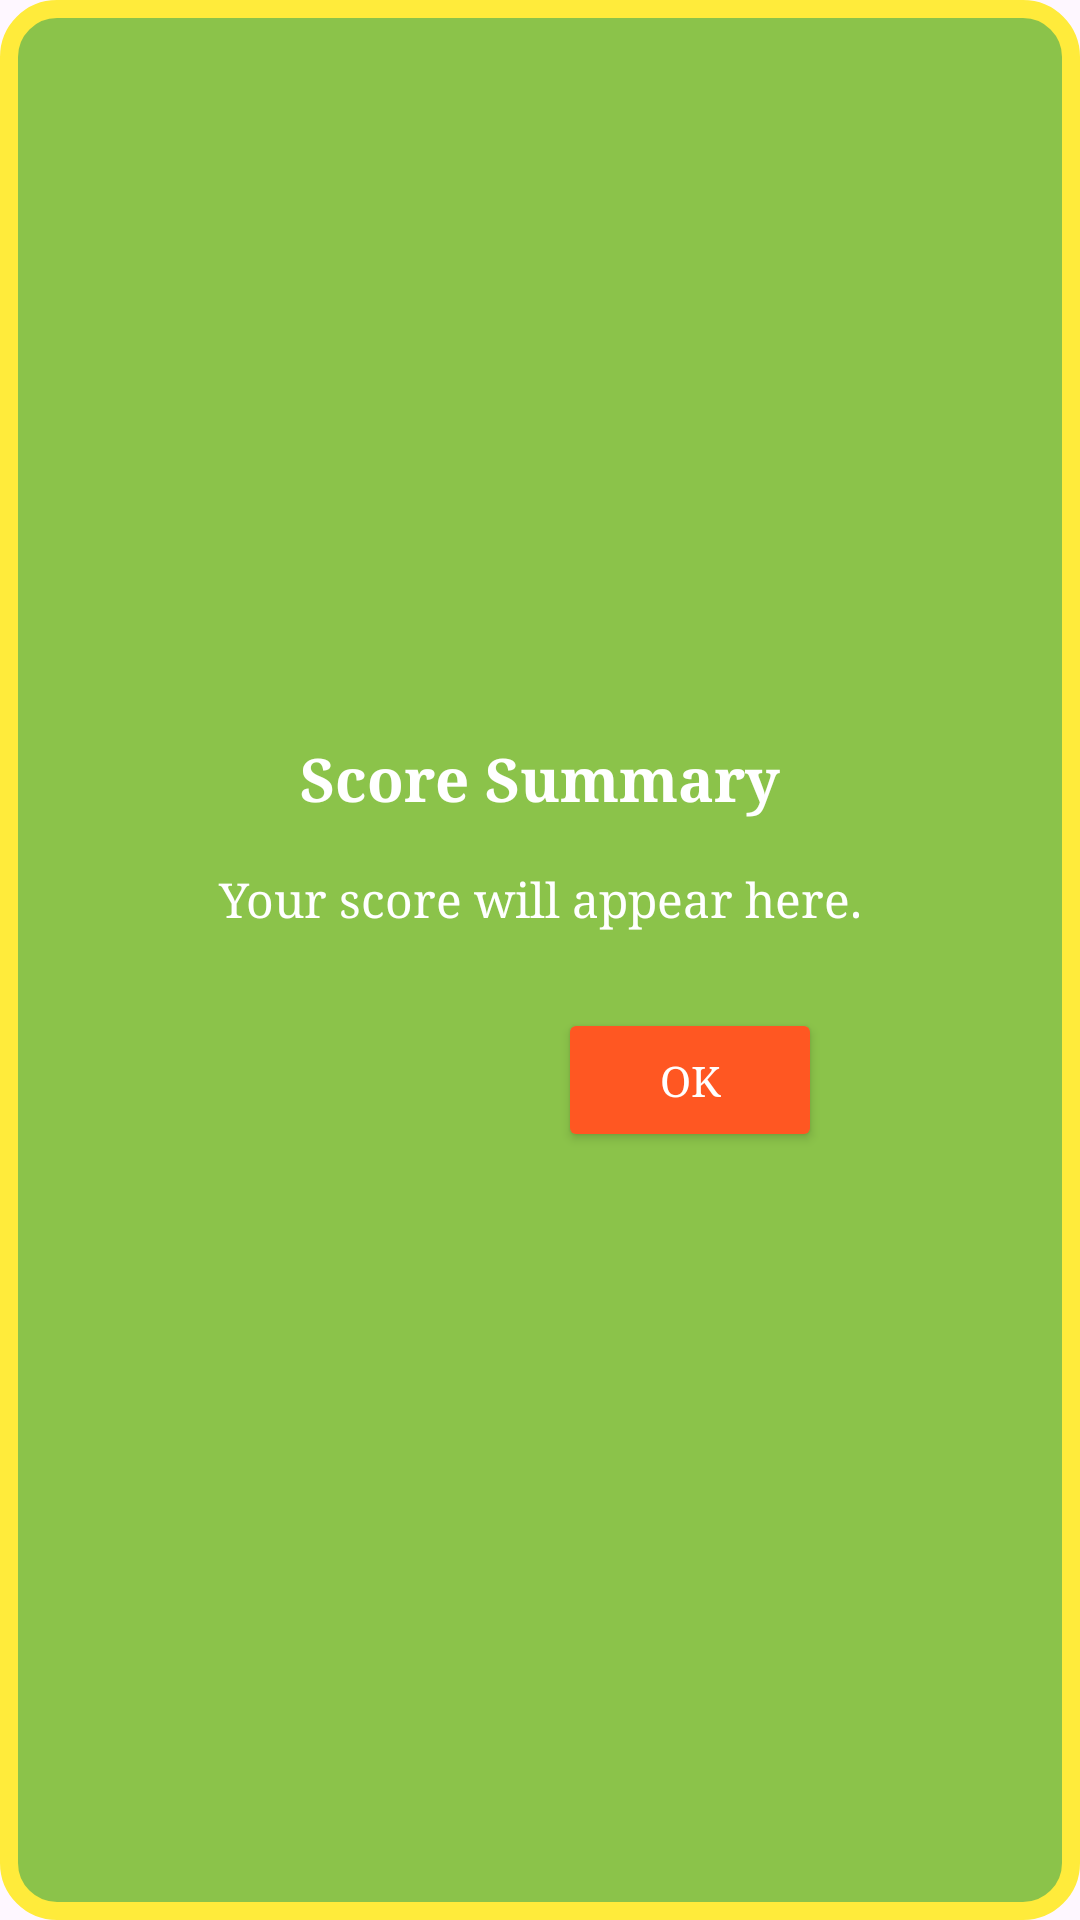

Layout XML and referenced resources for this Android screen:
<!-- AndroidManifest.xml: application theme Theme.MATH_QUIZ -->
<!-- res/layout/dialog_score.xml -->
<LinearLayout xmlns:android="http://schemas.android.com/apk/res/android"
    android:layout_width="match_parent"
    android:layout_height="wrap_content"
    android:padding="16dp"
    android:orientation="vertical"
    android:background="@drawable/dialog_background"
    android:gravity="center">

    

    
    <TextView
        android:id="@+id/dialog_title"
        android:layout_width="match_parent"
        android:layout_height="wrap_content"
        android:text="Score Summary"
        android:textSize="20sp"
        android:textColor="@android:color/white"
        android:gravity="center"
        android:textStyle="bold"
        android:fontFamily="serif"
        android:layout_marginTop="16dp"/>

    
    <TextView
        android:id="@+id/dialog_message"
        android:layout_width="match_parent"
        android:layout_height="wrap_content"
        android:text="Your score will appear here."
        android:textSize="16sp"
        android:textColor="@android:color/white"
        android:gravity="center"
        android:layout_marginTop="16dp"
        android:fontFamily="serif"/>
    <LinearLayout
        android:layout_width="match_parent"
        android:layout_height="wrap_content"
        android:orientation="horizontal"
        android:gravity="center"
        android:layout_alignParentTop="true">

        
        <ImageView
            android:id="@+id/dialog_image"
            android:layout_width="100dp"
            android:layout_height="100dp"
            android:src="@drawable/score"
        android:layout_gravity="start"/>

        
        <Button
            android:id="@+id/btn_ok"
            android:layout_width="wrap_content"
            android:layout_height="wrap_content"
            android:text="OK"
            android:textColor="@android:color/white"
            android:layout_marginTop="0dp"
            android:backgroundTint="#FF5722"
            android:padding="10dp"
            android:elevation="4dp"
            android:fontFamily="serif"
            android:gravity="center"/>
    </LinearLayout>


</LinearLayout>
<!-- resources referenced by this layout -->
<resources>
  <!-- drawable dialog_background (drawable) -->
  <shape xmlns:android="http://schemas.android.com/apk/res/android">
      <solid android:color="#8BC34A" />
      <corners android:radius="16dp" />
      <stroke android:width="6dp" android:color="#FFEB3B" />
  </shape>
  <style name="Theme.MATH_QUIZ" parent="Base.Theme.MATH_QUIZ" />
  <style name="Base.Theme.MATH_QUIZ" parent="Theme.Material3.DayNight.NoActionBar">
          
          
      </style>
</resources>
